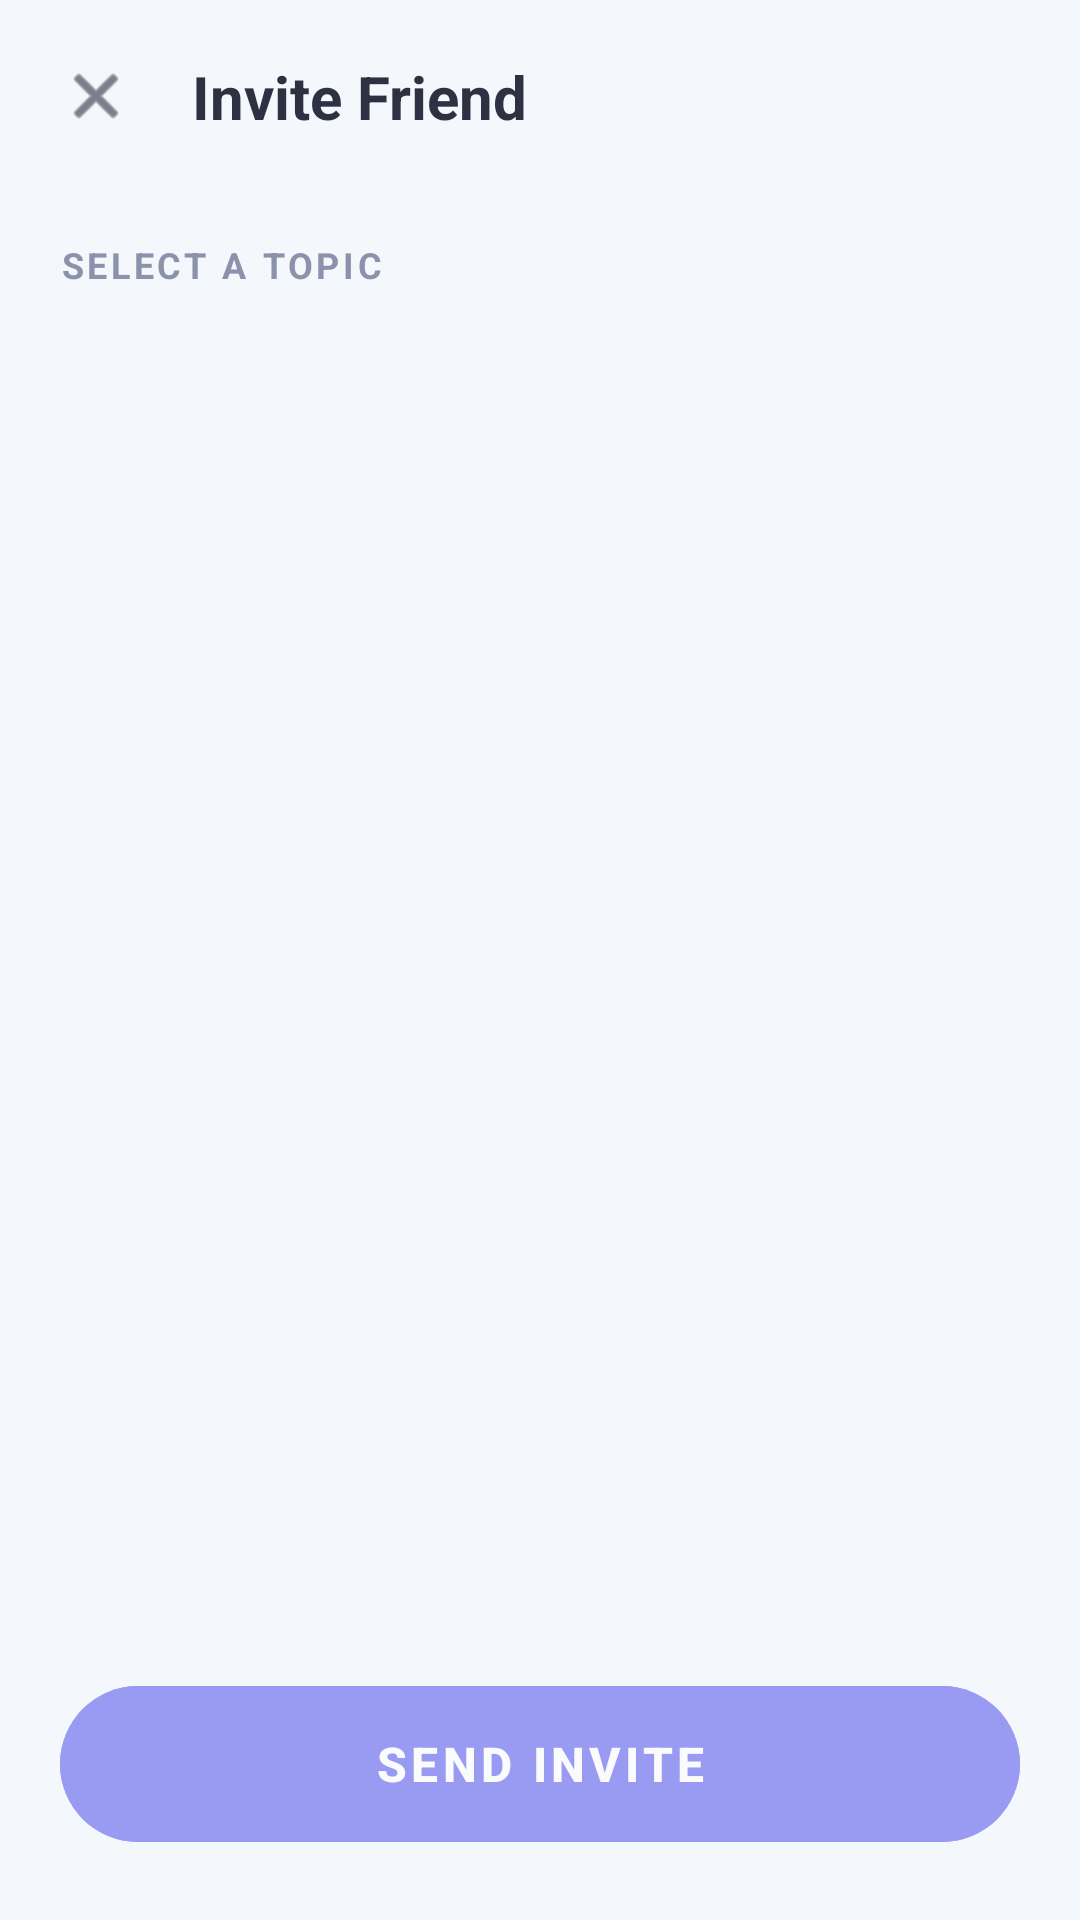

Layout XML and referenced resources for this Android screen:
<!-- AndroidManifest.xml: activity theme Theme.QuizDuel.Home -->
<!-- res/layout/activity_invite_topic_picker.xml -->
<?xml version="1.0" encoding="utf-8"?>
<LinearLayout xmlns:android="http://schemas.android.com/apk/res/android"
    xmlns:app="http://schemas.android.com/apk/res-auto"
    android:layout_width="match_parent"
    android:layout_height="match_parent"
    android:background="@color/clay_bg"
    android:orientation="vertical">

    <androidx.constraintlayout.widget.ConstraintLayout
        android:layout_width="match_parent"
        android:layout_height="wrap_content"
        android:paddingHorizontal="16dp"
        android:paddingVertical="16dp">

        <ImageView
            android:id="@+id/btnBack"
            android:layout_width="32dp"
            android:layout_height="32dp"
            android:background="?attr/selectableItemBackgroundBorderless"
            android:padding="4dp"
            android:src="@android:drawable/ic_menu_close_clear_cancel"
            app:layout_constraintBottom_toBottomOf="parent"
            app:layout_constraintStart_toStartOf="parent"
            app:layout_constraintTop_toTopOf="parent"
            app:tint="@color/clay_text_dark" />

        <TextView
            android:id="@+id/tvTitle"
            android:layout_width="0dp"
            android:layout_height="wrap_content"
            android:layout_marginStart="16dp"
            android:text="Invite Friend"
            android:textColor="@color/clay_text_dark"
            android:textSize="20sp"
            android:textStyle="bold"
            app:layout_constraintBottom_toBottomOf="parent"
            app:layout_constraintEnd_toEndOf="parent"
            app:layout_constraintStart_toEndOf="@id/btnBack"
            app:layout_constraintTop_toTopOf="parent" />
    </androidx.constraintlayout.widget.ConstraintLayout>

    <TextView
        android:layout_width="wrap_content"
        android:layout_height="wrap_content"
        android:layout_marginStart="20dp"
        android:layout_marginTop="16dp"
        android:letterSpacing="0.1"
        android:text="SELECT A TOPIC"
        android:textColor="@color/clay_text_muted"
        android:textSize="12sp"
        android:textStyle="bold" />

    <androidx.recyclerview.widget.RecyclerView
        android:id="@+id/rvTopics"
        android:layout_width="match_parent"
        android:layout_height="0dp"
        android:layout_marginTop="12dp"
        android:layout_weight="1"
        android:clipChildren="false"
        android:clipToPadding="false"
        android:paddingHorizontal="12dp" />

    <com.google.android.material.button.MaterialButton
        android:id="@+id/btnSendInvite"
        android:layout_width="match_parent"
        android:layout_height="64dp"
        android:layout_margin="20dp"
        android:alpha="0.6"
        android:backgroundTint="@color/clay_primary"
        android:elevation="4dp"
        android:enabled="false"
        android:text="Send Invite"
        android:textColor="@color/clay_white"
        android:textSize="16sp"
        android:textStyle="bold"
        app:cornerRadius="100dp" />

</LinearLayout>
<!-- resources referenced by this layout -->
<resources>
  <color name="clay_bg">#F4F7FB</color>
  <color name="clay_primary">#5D5FEF</color>
  <color name="clay_text_dark">#2D3142</color>
  <color name="clay_text_muted">#8C92AC</color>
  <color name="clay_white">#FFFFFF</color>
  <style name="Theme.QuizDuel.Home" parent="Theme.QuizDuel">
          <item name="android:statusBarColor">@color/clay_bg</item>
          <item name="android:windowLightStatusBar">true</item>
          <item name="android:navigationBarColor">@color/clay_white</item>
      </style>
  <style name="Theme.QuizDuel" parent="Theme.MaterialComponents.Light.NoActionBar">
          <item name="colorPrimary">@color/clay_primary</item>
          <item name="colorPrimaryVariant">@color/clay_primary_dark</item>
          <item name="colorOnPrimary">@color/clay_white</item>
  
          <item name="android:windowBackground">@color/clay_bg</item>
          <item name="android:statusBarColor">@color/clay_bg</item>
          <item name="android:navigationBarColor">@color/clay_bg</item>
          <item name="android:windowLightStatusBar">true</item>
      </style>
  <color name="clay_primary_dark">#4A4CC6</color>
</resources>
